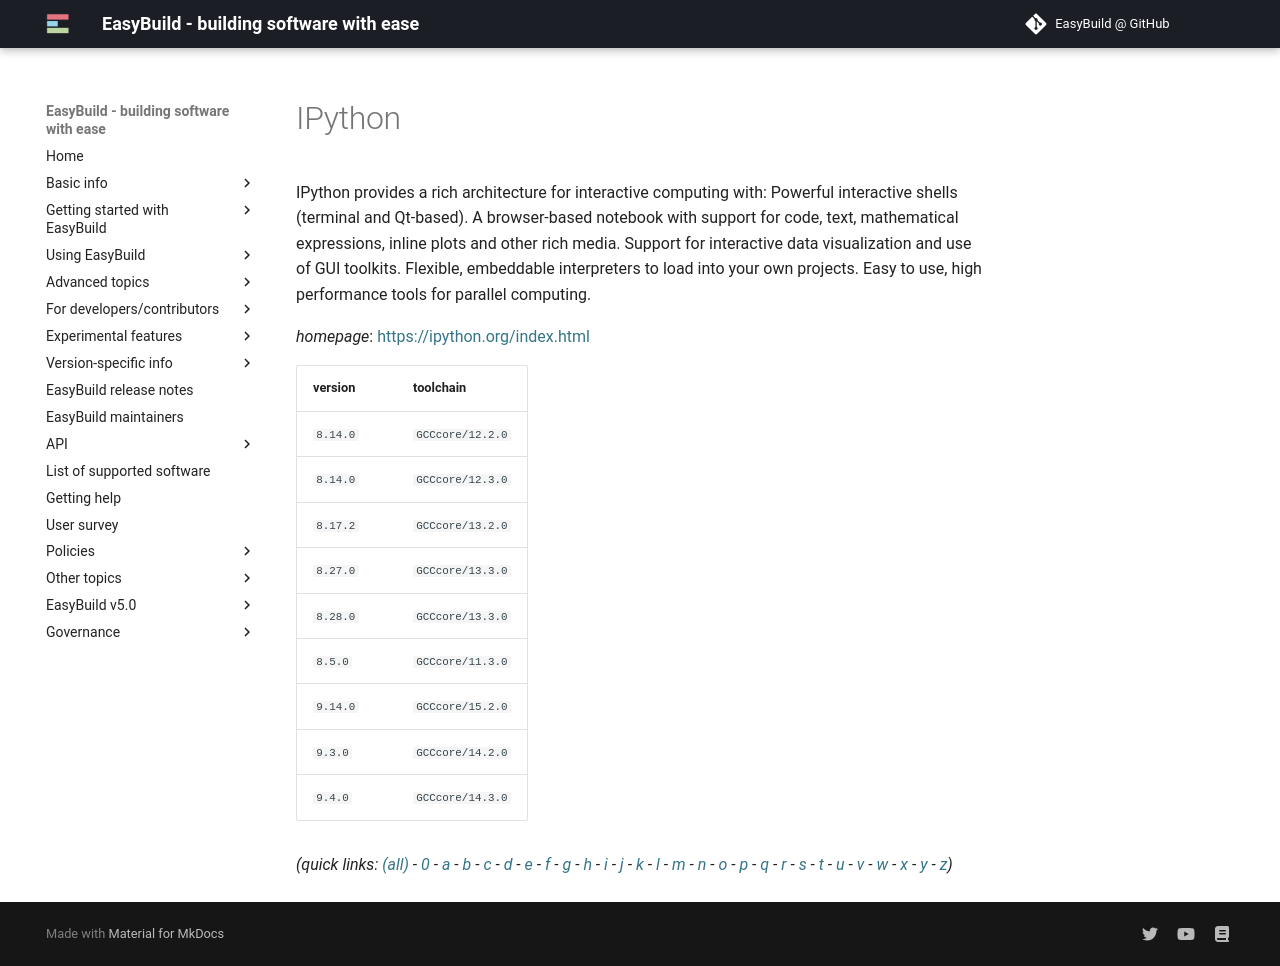

repository: easybuilders/easybuild-docs · page: version-specific/supported-software/i/IPython/index.html · generator: mkdocs

---
search:
  boost: 0.5
---
# IPython

IPython provides a rich architecture for interactive computing with:  Powerful interactive shells (terminal and Qt-based).  A browser-based notebook with support for code, text, mathematical expressions, inline plots and other rich media.  Support for interactive data visualization and use of GUI toolkits.  Flexible, embeddable interpreters to load into your own projects.  Easy to use, high performance tools for parallel computing.

*homepage*: <https://ipython.org/index.html>

version | toolchain
--------|----------
``8.14.0`` | ``GCCcore/12.2.0``
``8.14.0`` | ``GCCcore/12.3.0``
``8.17.2`` | ``GCCcore/13.2.0``
``8.27.0`` | ``GCCcore/13.3.0``
``8.28.0`` | ``GCCcore/13.3.0``
``8.5.0`` | ``GCCcore/11.3.0``
``9.14.0`` | ``GCCcore/15.2.0``
``9.3.0`` | ``GCCcore/14.2.0``
``9.4.0`` | ``GCCcore/14.3.0``


*(quick links: [(all)](../index.md) - [0](../0/index.md) - [a](../a/index.md) - [b](../b/index.md) - [c](../c/index.md) - [d](../d/index.md) - [e](../e/index.md) - [f](../f/index.md) - [g](../g/index.md) - [h](../h/index.md) - [i](../i/index.md) - [j](../j/index.md) - [k](../k/index.md) - [l](../l/index.md) - [m](../m/index.md) - [n](../n/index.md) - [o](../o/index.md) - [p](../p/index.md) - [q](../q/index.md) - [r](../r/index.md) - [s](../s/index.md) - [t](../t/index.md) - [u](../u/index.md) - [v](../v/index.md) - [w](../w/index.md) - [x](../x/index.md) - [y](../y/index.md) - [z](../z/index.md))*
